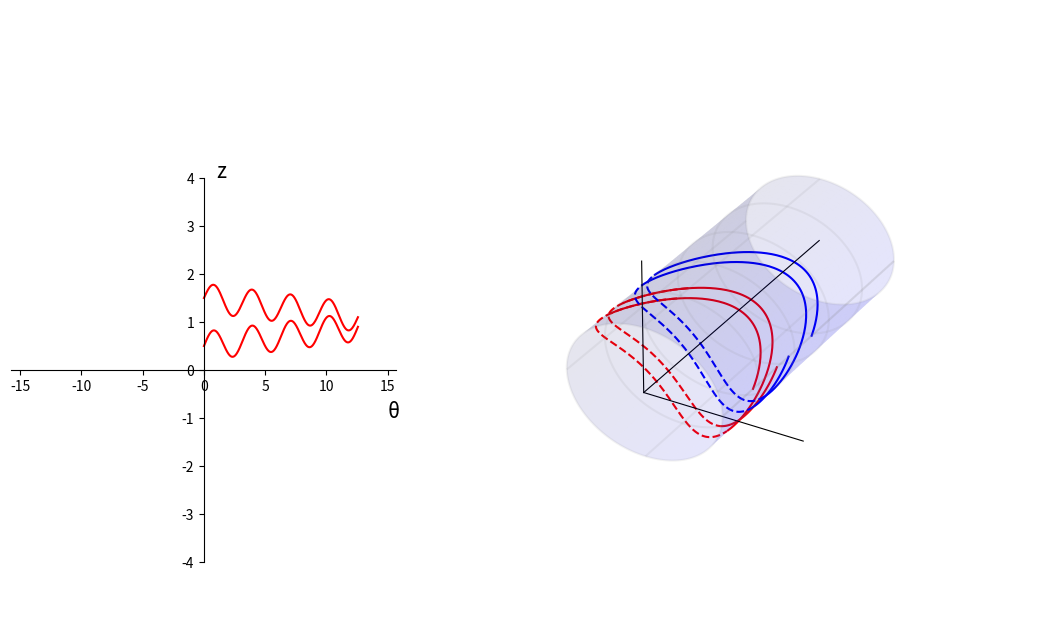

This chart was generated by the following Python code: (Note: this script raises an exception after producing the figure.)
"""
2020年11月25日 FIXED 禁止修改
用于 books\cct\CCT几何分析并解决rib宽度问题.md

增加坐标 x y z

gif 压缩：https://gifcompressor.com/zh/
"""

import matplotlib.pyplot as plt
from matplotlib import cm
import numpy as np
import matplotlib.animation as animation

fig = plt.figure(figsize=(11, 4.8))
# 绝对坐标系，确定绘图板位置
ax = plt.axes([0.15, 0.10, 0.35, 0.80])
ax3 = plt.axes([0.5, -0.05, 0.6, 1.3], projection="3d")

# 圆柱半径
r = 1.0
# 圆柱长度
length = 3.0
# 圆柱圆周方向分段
ksi_number = 500
# 圆柱轴向分段 注意 Y 方向是圆柱轴向
z_number = 500

# CCT
number = 720
theta_steps = np.linspace(0, 2 * 2 * np.pi, number)
z0 = 0.2
start_z = 0.5
c0 = 0.0
c1 = 0.3
# 二维螺线
if True: # 第一段 AGCCT
    x2 = theta_steps
    y2 = (
        z0 / (2 * np.pi) * theta_steps
        + start_z
        + c0 * np.sin(theta_steps)
        + c1 * np.sin(2 * theta_steps)
    )
    # 三维螺线
    x3 = r * np.cos(theta_steps)
    z3 = r * np.sin(theta_steps)
    y3 = y2

    ax.plot(x2, y2, "r-")
    ax3.plot(x3[0 : 90 + 40], y3[0 : 90 + 40], z3[0 : 90 + 40], "r-")
    ax3.plot(x3[90:320], y3[90:320], z3[90:320], "r--")
    ax3.plot(x3[320 : 450 + 40], y3[320 : 450 + 40], z3[320 : 450 + 40], "r-")
    ax3.plot(x3[450:660], y3[450:660], z3[450:660], "r--")
    ax3.plot(x3[660:], y3[660:], z3[660:], "r-")

if True: # 第二段
    c0 = 0.0
    c1 = 0.3
    theta_steps = np.linspace(2 * 2 * np.pi, 0 * 2 * np.pi, 720)
    x2 = theta_steps
    y2 = (
        - z0 / (2 * np.pi) * theta_steps
        + start_z
        + c0 * np.sin(theta_steps)
        + c1 * np.sin(2 * theta_steps)
    ) + 4* z0 + z0
    # 三维螺线
    x3 = r * np.cos(theta_steps)
    z3 = r * np.sin(theta_steps)
    y3 = y2

    ax.plot(x2, y2, "r-")
    ax3.plot(x3[0 : 40], y3[0 : 40], z3[0 : 40], "b-")
    ax3.plot(x3[40:220], y3[40:220], z3[40:220], "b--")
    ax3.plot(x3[220 :400], y3[220 :400], z3[220 :400], "b-")
    ax3.plot(x3[400:580], y3[400:580], z3[400:580], "b--")
    ax3.plot(x3[580:], y3[580:], z3[580:], "b-")
    



# 二维面板设置
if True:
    ax.spines["bottom"].set_position(("data", 0))
    ax.spines["left"].set_position(("data", 0))
    ax.spines["right"].set_color("none")
    ax.spines["top"].set_color("none")

    ax.set_xlim(-2.5 * 2 * np.pi, 2.5 * 2 * np.pi)
    ax.set_ylim(-4, 4)

    ax.text(15, -1, "θ", fontsize=15)
    ax.text(1, 4, "z", fontsize=15)

# 绘制三维圆柱 （2020年11月24日 加上视角）
if True:
    # 定义三维数据
    ksi_steps = np.linspace(0, 2 * np.pi, ksi_number)
    # 圆柱数据
    xx = r * np.cos(ksi_steps)
    zz = r * np.sin(ksi_steps)
    yy = np.linspace(0, length, z_number)
    X, Y = np.meshgrid(xx, yy)
    Z, _ = np.meshgrid(zz, yy)

    # 圆柱作图
    ax3.plot_surface(X, Y, Z, color="blue", alpha=0.1)
    ax3.plot_wireframe(X, Y, Z, rstride=100, cstride=125, color="grey", alpha=0.1)

    # 扩大图形范围，让圆柱长一点
    ax3.plot3D(-2, 0, -2)
    ax3.plot3D(2, 0, 2)

    # 坐标
    ax3.plot3D([0, r * 2], [0, 0], [0, 0], color="k", lw=0.8)
    ax3.plot3D([0, 0], [0, 0], [0, r * 2], color="k", lw=0.8)
    ax3.plot3D([0, 0], [0, length], [0, 0], color="k", lw=0.8)

    plt.axis("off")
    ax3.w_xaxis.set_pane_color((1.0, 1.0, 1.0, 1.0))

    # 设置摄像机位置（实际上是设置坐标轴范围）
    ax3.set_xlim3d(-1.5, 1.5)
    ax3.set_ylim3d(0.5, 3.5)
    ax3.set_zlim3d(-1.2, 1.2)

    # 设置摄像机方位角
    ax3.view_init(elev=43, azim=-26)

    # 文字
    ax3.text(0, 3, 0, "z", (0, 1, 0), fontsize=15)
    ax3.text(2 * r, 0, 0, "y", (1, 0, 0), fontsize=15)
    ax3.text(0, 0, r * 2, "x", (0, 0, 0), fontsize=15)


# 保存动画
# ani.save("books\cct\img\E02左二维有圆柱三维_有匝间四极CCT.gif", writer="imagemagick", fps=100)
plt.show()